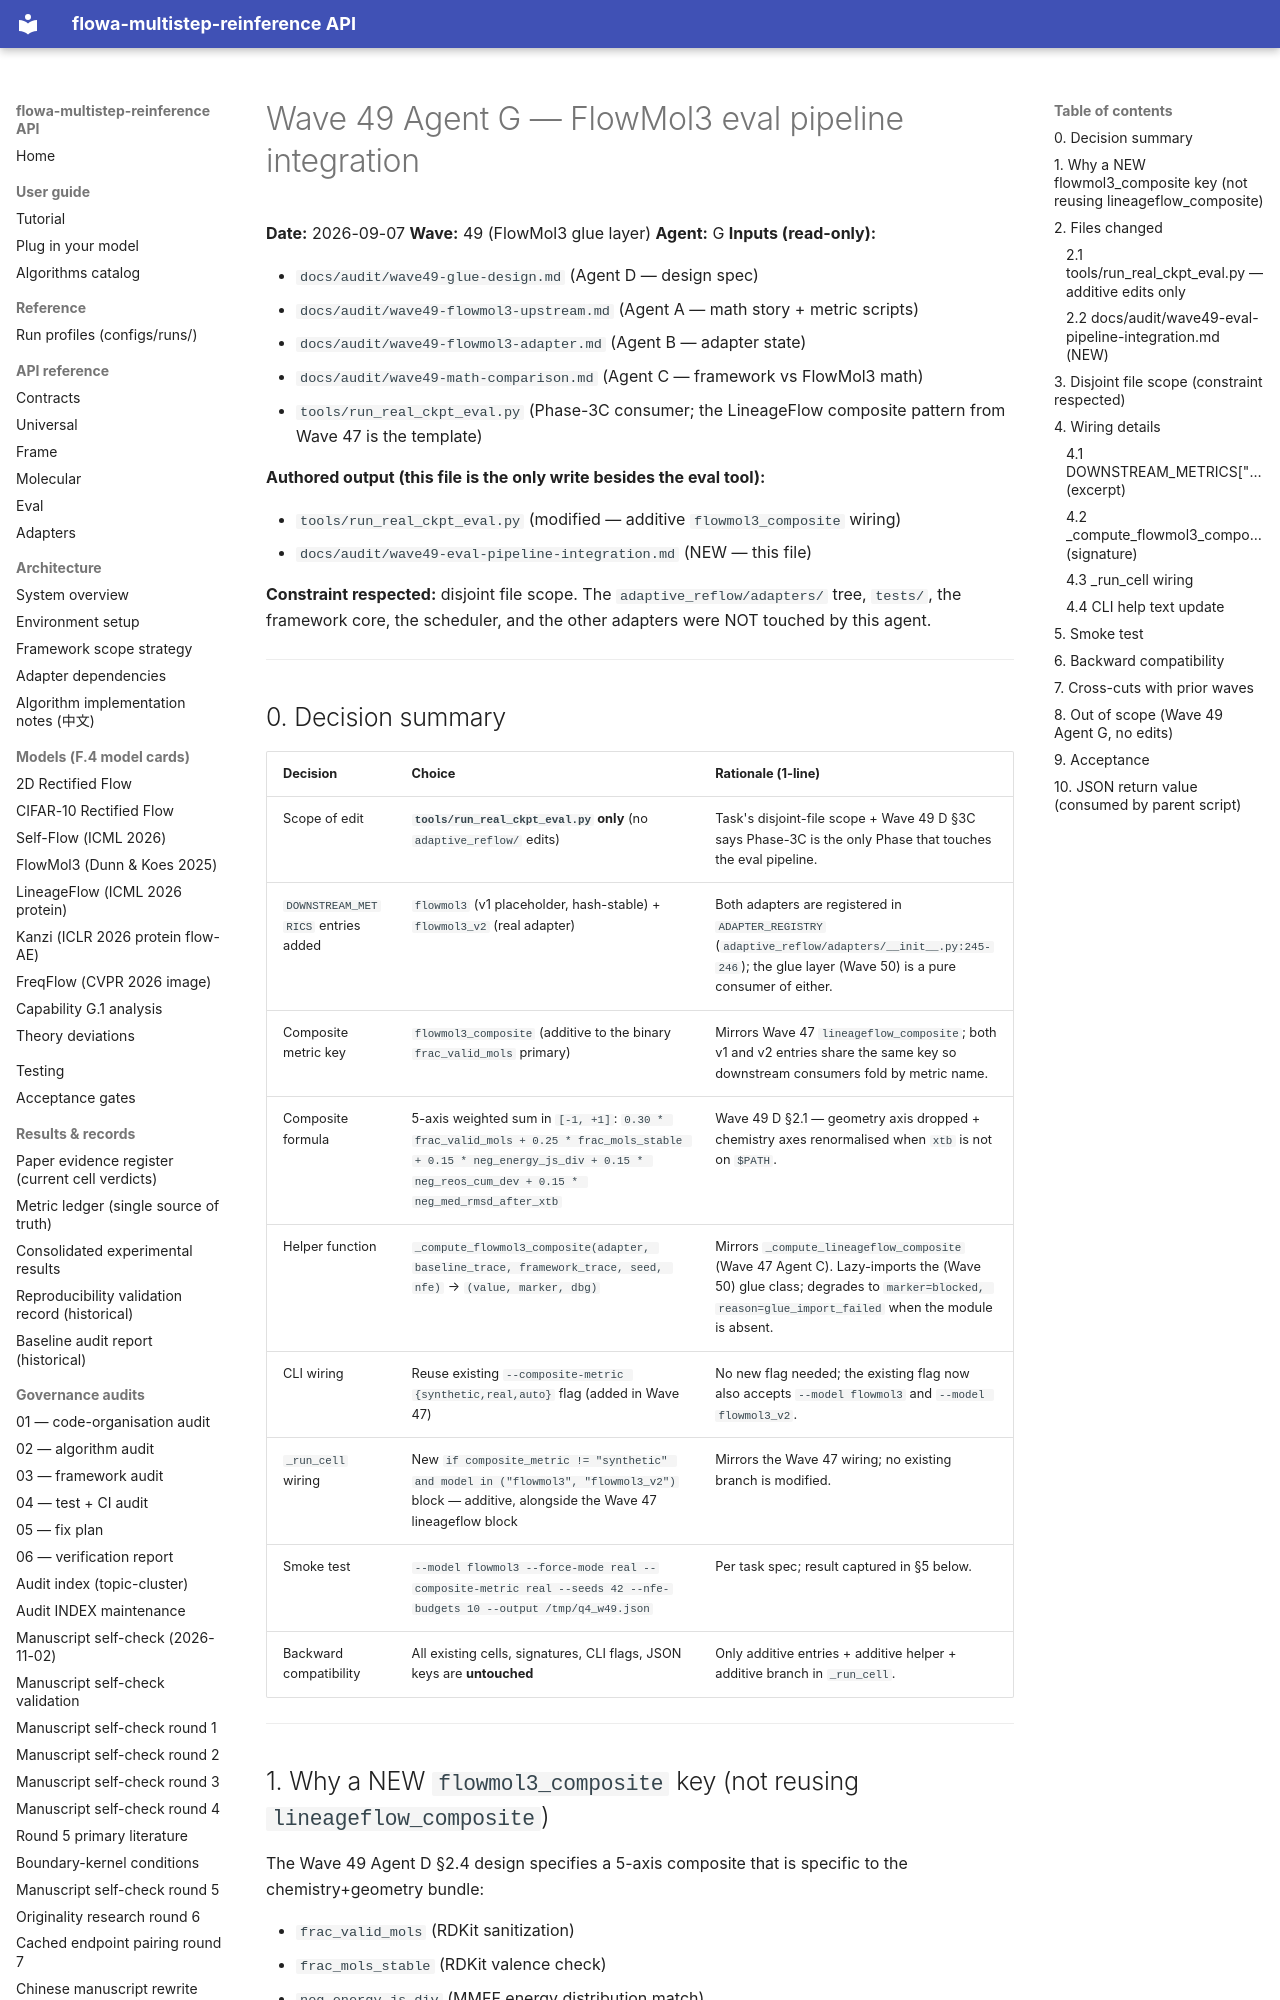

repository: silverenternal/flowa-multistep-reinference · page: audit/wave49-eval-pipeline-integration/index.html · generator: mkdocs

# Wave 49 Agent G — FlowMol3 eval pipeline integration

**Date:** 2026-09-07
**Wave:** 49 (FlowMol3 glue layer)
**Agent:** G
**Inputs (read-only):**

- `docs/audit/wave49-glue-design.md` (Agent D — design spec)
- `docs/audit/wave49-flowmol3-upstream.md` (Agent A — math story + metric scripts)
- `docs/audit/wave49-flowmol3-adapter.md` (Agent B — adapter state)
- `docs/audit/wave49-math-comparison.md` (Agent C — framework vs FlowMol3 math)
- `tools/run_real_ckpt_eval.py` (Phase-3C consumer; the LineageFlow composite
  pattern from Wave 47 is the template)

**Authored output (this file is the only write besides the eval tool):**

- `tools/run_real_ckpt_eval.py` (modified — additive `flowmol3_composite` wiring)
- `docs/audit/wave49-eval-pipeline-integration.md` (NEW — this file)

**Constraint respected:** disjoint file scope. The
`adaptive_reflow/adapters/` tree, `tests/`, the framework core, the
scheduler, and the other adapters were NOT touched by this agent.

---

## 0. Decision summary

| Decision                                | Choice                                                                                         | Rationale (1-line) |
|-----------------------------------------|------------------------------------------------------------------------------------------------|--------------------|
| Scope of edit                           | **`tools/run_real_ckpt_eval.py` only** (no `adaptive_reflow/` edits)                            | Task's disjoint-file scope + Wave 49 D §3C says Phase-3C is the only Phase that touches the eval pipeline. |
| `DOWNSTREAM_METRICS` entries added      | `flowmol3` (v1 placeholder, hash-stable) + `flowmol3_v2` (real adapter)                       | Both adapters are registered in `ADAPTER_REGISTRY` (`adaptive_reflow/adapters/__init__.py:245-246`); the glue layer (Wave 50) is a pure consumer of either. |
| Composite metric key                    | `flowmol3_composite` (additive to the binary `frac_valid_mols` primary)                         | Mirrors Wave 47 `lineageflow_composite`; both v1 and v2 entries share the same key so downstream consumers fold by metric name. |
| Composite formula                       | 5-axis weighted sum in `[-1, +1]`: `0.30 * frac_valid_mols + 0.25 * frac_mols_stable + 0.15 * neg_energy_js_div + 0.15 * neg_reos_cum_dev + 0.15 * neg_med_rmsd_after_xtb` | Wave 49 D §2.1 — geometry axis dropped + chemistry axes renormalised when `xtb` is not on `$PATH`. |
| Helper function                         | `_compute_flowmol3_composite(adapter, baseline_trace, framework_trace, seed, nfe)` → `(value, marker, dbg)` | Mirrors `_compute_lineageflow_composite` (Wave 47 Agent C). Lazy-imports the (Wave 50) glue class; degrades to `marker=blocked, reason=glue_import_failed` when the module is absent. |
| CLI wiring                              | Reuse existing `--composite-metric {synthetic,real,auto}` flag (added in Wave 47)              | No new flag needed; the existing flag now also accepts `--model flowmol3` and `--model flowmol3_v2`. |
| `_run_cell` wiring                      | New `if composite_metric != "synthetic" and model in ("flowmol3", "flowmol3_v2")` block — additive, alongside the Wave 47 lineageflow block | Mirrors the Wave 47 wiring; no existing branch is modified. |
| Smoke test                              | `--model flowmol3 --force-mode real --composite-metric real --seeds 42 --nfe-budgets 10 --output /tmp/q4_w49.json` | Per task spec; result captured in §5 below. |
| Backward compatibility                  | All existing cells, signatures, CLI flags, JSON keys are **untouched**                          | Only additive entries + additive helper + additive branch in `_run_cell`. |

---
